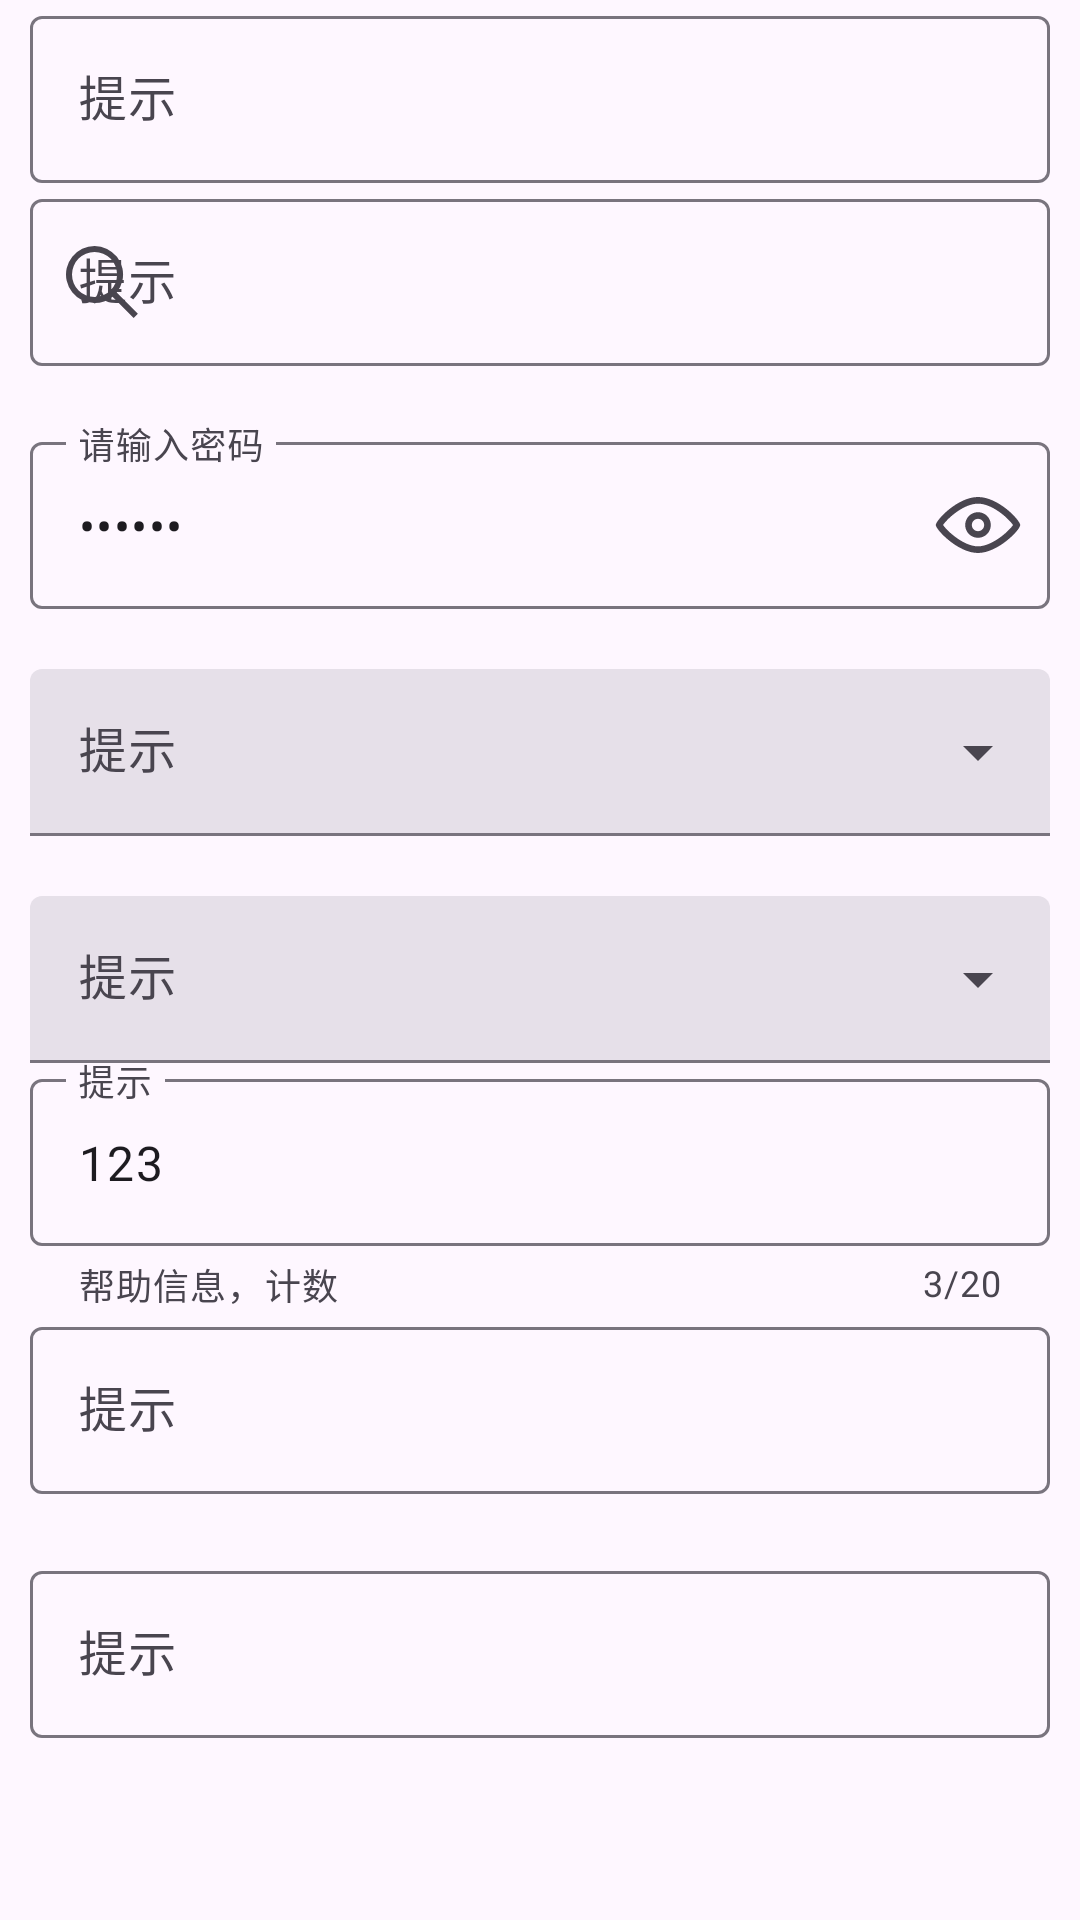

This screen was rendered from an Android layout file. Write that file and the resources it references.
<!-- AndroidManifest.xml: application theme Theme.MDCAndroid3Sample -->
<!-- res/layout/activity_text_field.xml -->
<?xml version="1.0" encoding="utf-8"?>
<LinearLayout xmlns:android="http://schemas.android.com/apk/res/android"
    xmlns:app="http://schemas.android.com/apk/res-auto"
    xmlns:tools="http://schemas.android.com/tools"
    android:layout_width="match_parent"
    android:layout_height="match_parent"
    android:paddingStart="10dp"
    android:paddingEnd="10dp"
    android:orientation="vertical"
    tools:context=".textfield.TextFieldActivity">
    <com.google.android.material.textfield.TextInputLayout
        android:layout_width="match_parent"
        android:layout_height="wrap_content"
        android:hint="提示">

        <com.google.android.material.textfield.TextInputEditText
            android:layout_width="match_parent"
            android:layout_height="wrap_content" />

    </com.google.android.material.textfield.TextInputLayout>
    <com.google.android.material.textfield.TextInputLayout
        android:id="@+id/textField"
        android:layout_width="match_parent"
        android:layout_height="wrap_content"
        app:startIconDrawable="@drawable/search"
        app:startIconContentDescription="描述"
        android:hint="提示">

        <com.google.android.material.textfield.TextInputEditText
            android:layout_width="match_parent"
            android:layout_height="wrap_content" />

    </com.google.android.material.textfield.TextInputLayout>
    <com.google.android.material.textfield.TextInputLayout
        android:id="@+id/textField2"
        android:layout_marginTop="20dp"
        android:layout_width="match_parent"
        android:layout_height="wrap_content"
        app:endIconMode="password_toggle"
        app:endIconDrawable="@drawable/open_eye"
        app:endIconContentDescription="显示密码"
        app:errorContentDescription="密码错误"
        android:hint="请输入密码">

        <com.google.android.material.textfield.TextInputEditText
            android:text="123456"
            android:inputType="textPassword"
            android:layout_width="match_parent"
            android:layout_height="wrap_content" />

    </com.google.android.material.textfield.TextInputLayout>

    <com.google.android.material.textfield.TextInputLayout
        android:layout_marginTop="20dp"
        android:id="@+id/textField3"
        android:layout_width="match_parent"
        android:layout_height="wrap_content"
        style="@style/Widget.Material3.TextInputLayout.FilledBox.ExposedDropdownMenu"
        android:hint="提示">

        <AutoCompleteTextView
            android:layout_width="match_parent"
            android:layout_height="wrap_content" />

    </com.google.android.material.textfield.TextInputLayout>
    <com.google.android.material.textfield.TextInputLayout
        android:layout_marginTop="20dp"
        android:id="@+id/textField4"
        android:layout_width="match_parent"
        android:layout_height="wrap_content"
        style="@style/Widget.Material3.TextInputLayout.FilledBox.ExposedDropdownMenu"
        android:hint="提示">

        <AutoCompleteTextView
            android:layout_width="match_parent"
            android:layout_height="wrap_content" />

    </com.google.android.material.textfield.TextInputLayout>
    <com.google.android.material.textfield.TextInputLayout
        android:layout_width="match_parent"
        android:layout_height="wrap_content"
        app:helperTextEnabled="true"
        app:helperText="帮助信息，计数"
        app:counterEnabled="true"
        app:counterMaxLength="20"
        android:hint="提示">

        <com.google.android.material.textfield.TextInputEditText
            android:text="123"
            android:layout_width="match_parent"
            android:layout_height="wrap_content" />

    </com.google.android.material.textfield.TextInputLayout>
    <com.google.android.material.textfield.TextInputLayout
        android:id="@+id/textField5"
        android:layout_width="match_parent"
        android:layout_height="wrap_content"
        app:errorEnabled="true"
        android:hint="提示">

        <com.google.android.material.textfield.TextInputEditText
            android:layout_width="match_parent"
            android:layout_height="wrap_content" />

    </com.google.android.material.textfield.TextInputLayout>
    <com.google.android.material.textfield.TextInputLayout
        android:layout_width="match_parent"
        android:layout_height="wrap_content"
        app:prefixText="@string/prefix"
        app:suffixText="@string/suffix"
        android:hint="提示">

        <com.google.android.material.textfield.TextInputEditText
            android:layout_width="match_parent"
            android:layout_height="wrap_content" />

    </com.google.android.material.textfield.TextInputLayout>
</LinearLayout>
<!-- resources referenced by this layout -->
<resources>
  <!-- drawable open_eye (drawable) -->
  <vector xmlns:android="http://schemas.android.com/apk/res/android"
      android:width="32dp"
      android:height="32dp"
      android:viewportWidth="1024"
      android:viewportHeight="1024">
    <path
        android:pathData="M512,284.2c72.4,0 160.2,36.6 247.3,103 64.7,49.3 108.3,99.4 126.2,125.2 -17.8,25.5 -62.3,75.6 -129.3,125.6 -88,65.7 -174.8,101.8 -244.2,101.8 -70.5,0 -157.7,-36.6 -245.4,-103 -65.1,-49.3 -109.3,-99.1 -127.7,-125.1 18.1,-26 61.6,-75.6 125.8,-124.6C351.8,320.8 439.6,284.2 512,284.2m0,-70.9c-220.3,0 -450.6,250.6 -450.6,298.7s235.2,298.7 450.6,298.7c210.4,0 450.6,-245.5 450.6,-298.7 0,-48.1 -230.2,-298.7 -450.6,-298.7z"
        android:fillColor="#666666"/>
    <path
        android:pathData="M512,446.2c36.3,0 65.8,29.5 65.8,65.8s-29.5,65.8 -65.8,65.8S446.2,548.3 446.2,512 475.7,446.2 512,446.2m0,-70.9c-75.5,0 -136.7,61.2 -136.7,136.7S436.5,648.7 512,648.7s136.7,-61.2 136.7,-136.7S587.5,375.3 512,375.3z"
        android:fillColor="#666666"/>
  </vector>
  <!-- drawable search (drawable) -->
  <vector xmlns:android="http://schemas.android.com/apk/res/android"
      android:width="32dp"
      android:height="32dp"
      android:viewportWidth="1024"
      android:viewportHeight="1024">
    <path
        android:pathData="M432.4,736.8a304.4,304.4 0,1 1,236.7 -113l225.6,225.7 -45.2,45.2 -225.7,-225.7a303,303 0,0 1,-191.4 67.7zM192,432.4a240.4,240.4 0,1 0,480.8 0,240.4 240.4,0 0,0 -480.8,0z"
        android:fillColor="#2c2c2c"/>
  </vector>
  <string name="prefix">前缀</string>
  <string name="suffix">后缀</string>
  <style name="Theme.MDCAndroid3Sample" parent="Theme.Material3.DayNight">
          
          <item name="colorPrimary">@color/purple_500</item>
          <item name="colorPrimaryVariant">@color/purple_700</item>
          <item name="colorOnPrimary">@color/white</item>
          
          <item name="colorSecondary">@color/teal_200</item>
          <item name="colorSecondaryVariant">@color/teal_700</item>
          <item name="colorOnSecondary">@color/black</item>
          
          <item name="android:statusBarColor">?attr/colorPrimaryVariant</item>
          <item name="bottomNavigationStyle">@style/Widget.App.BottomNavigationView</item>
  
          
      </style>
  <style name="Widget.App.BottomNavigationView" parent="Widget.Material3.BottomNavigationView">
          <item name="materialThemeOverlay">@style/ThemeOverlay.App.BottomNavigationView</item>
      </style>
  <style name="ThemeOverlay.App.BottomNavigationView" parent="">
  
          <item name="colorOnSurface">@color/purple_700</item>
          <item name="colorOnSecondaryContainer">@color/purple_700</item>
      </style>
  <!-- not gathered from this repository: default colours our renderer supplied (Android Studio template values) -->
  <color name="purple_500">#FF6200EE</color>
  <color name="purple_700">#FF3700B3</color>
  <color name="teal_200">#FF03DAC5</color>
  <color name="teal_700">#FF018786</color>
  <color name="black">#FF000000</color>
  <color name="white">#FFFFFFFF</color>
</resources>
